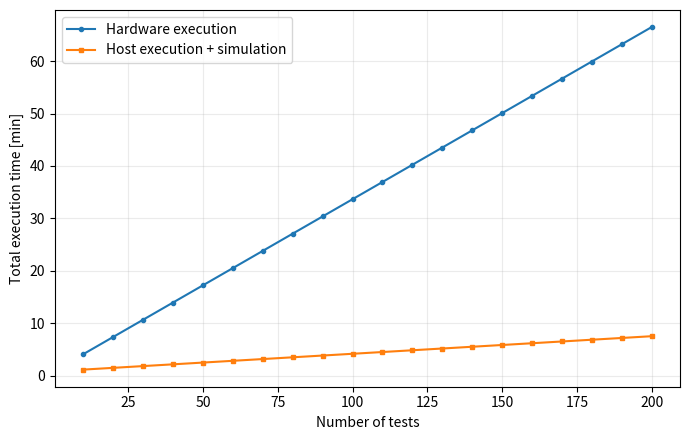
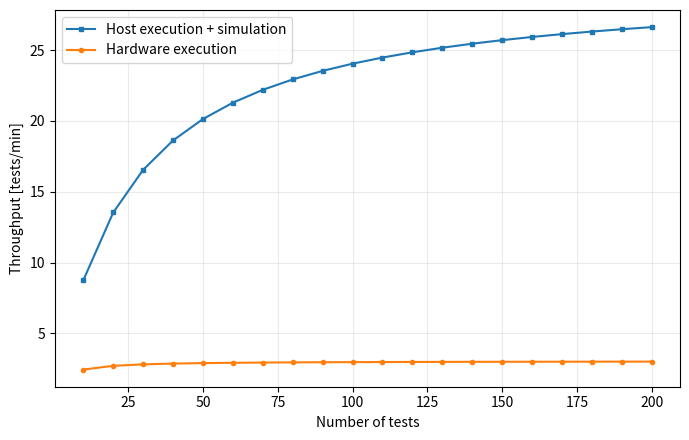
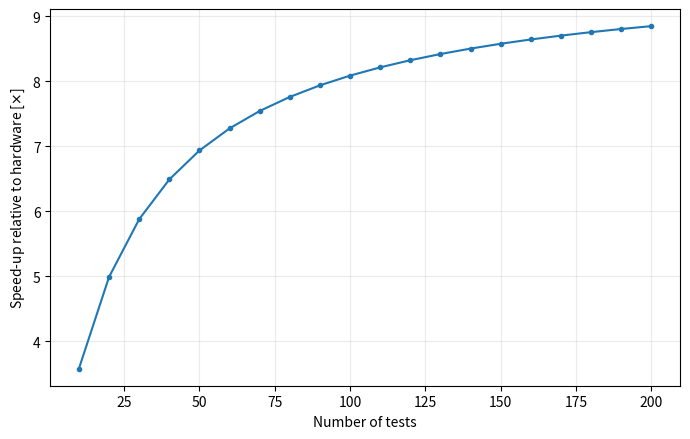

Reproduce these figures in Python, in order.
import numpy as np
import matplotlib.pyplot as plt

# ============================================================
# Configuration
# ============================================================

# Sweep test count.
# Multiples of 10 preserve the exact 60/20/20 distribution.
MIN_TESTS = 10
MAX_TESTS = 200
TEST_STEP = 10

# ------------------------------------------------------------
# Mean execution time PER TEST [seconds]
# Replace these values with your measurements.
# ------------------------------------------------------------

# Native_sim
NATIVE_UNIT_TIME = 0.028498
NATIVE_INTEGRATION_TIME = 3.33729
NATIVE_SYSTEM_TIME = 3.329800

# Real hardware
HW_UNIT_TIME = 5.036294
HW_INTEGRATION_TIME = 8.7673685
HW_SYSTEM_TIME = 15.753

# ------------------------------------------------------------
# Build / deployment overhead [seconds]
# ------------------------------------------------------------

# Fixed build time for the complete test run.
# If the build time is identical for both platforms, use the
# same value here.
BUILD_TIME_NATIVE = 48.410
BUILD_TIME_HW = 48.410

# Hardware flashing time.
HW_UNIT_FLASH_TIME = 2.868999
HW_INTEGRATION_FLASH_TIME = 11.494
HW_SYSTEM_FLASH_TIME = 19.124

# True:
#   every hardware test requires one flash operation
#
# False:
#   flashing is treated as one fixed operation for the entire run
FLASH_PER_TEST = True


# ============================================================
# Fixed test distribution
# ============================================================

UNIT_RATIO = 0.40
INTEGRATION_RATIO = 0.30
SYSTEM_RATIO = 0.30


# ============================================================
# Calculation
# ============================================================

test_counts = np.arange(
    MIN_TESTS,
    MAX_TESTS + TEST_STEP,
    TEST_STEP
)

native_total_times = []
hw_total_times = []

native_throughput = []
hw_throughput = []

speedup = []


for n_tests in test_counts:

    # Fixed 60/20/20 distribution
    n_unit = int(n_tests * UNIT_RATIO)
    n_integration = int(n_tests * INTEGRATION_RATIO)
    n_system = n_tests - n_unit - n_integration

    # --------------------------------------------------------
    # Native_sim
    # --------------------------------------------------------

    native_execution_time = (
        n_unit * NATIVE_UNIT_TIME
        + n_integration * NATIVE_INTEGRATION_TIME
        + n_system * NATIVE_SYSTEM_TIME
    )

    native_total = (
        BUILD_TIME_NATIVE
        + native_execution_time
    )

    # --------------------------------------------------------
    # Hardware
    # --------------------------------------------------------

    hw_execution_time = (
        n_unit * HW_UNIT_TIME
        + n_integration * HW_INTEGRATION_TIME
        + n_system * HW_SYSTEM_TIME
    )

    hw_flashing_time = (
        n_unit * HW_UNIT_FLASH_TIME
        + n_integration * HW_INTEGRATION_FLASH_TIME
        + n_system * HW_SYSTEM_FLASH_TIME
    )

    hw_total = (
        BUILD_TIME_HW
        + hw_flashing_time
        + hw_execution_time
    )
    # --------------------------------------------------------
    # Throughput
    #
    # Q = N_tests / T_total
    # --------------------------------------------------------

    native_total_minutes = native_total / 60.0
    hw_total_minutes = hw_total / 60.0

    q_native = n_tests / native_total_minutes
    q_hw = n_tests / hw_total_minutes

    # Speed-up in total turnover time
    s = hw_total / native_total

    native_total_times.append(native_total_minutes)
    hw_total_times.append(hw_total_minutes)

    native_throughput.append(q_native)
    hw_throughput.append(q_hw)

    speedup.append(s)


# Convert to numpy arrays
native_total_times = np.array(native_total_times)
hw_total_times = np.array(hw_total_times)

native_throughput = np.array(native_throughput)
hw_throughput = np.array(hw_throughput)

speedup = np.array(speedup)


# ============================================================
# Console summary
# ============================================================

print(
    f"{'Tests':>8} "
    f"{'Host exec + sim [min]':>24} "
    f"{'Hardware exec [min]':>22} "
    f"{'Q host [test/min]':>20} "
    f"{'Q hardware [test/min]':>24} "
    f"{'Speed-up':>12}"
)

for i in range(len(test_counts)):
    print(
        f"{test_counts[i]:8d} "
        f"{native_total_times[i]:14.2f} "
        f"{hw_total_times[i]:14.2f} "
        f"{native_throughput[i]:20.4f} "
        f"{hw_throughput[i]:16.4f} "
        f"{speedup[i]:12.2f}"
    )


# ============================================================
# Figure 1: Total verification turnover time
# ============================================================

plt.figure(figsize=(7, 4.5))

plt.plot(
    test_counts,
    hw_total_times,
    marker="o",
    markersize=3,
    label="Hardware execution"
)

plt.plot(
    test_counts,
    native_total_times,
    marker="s",
    markersize=3,
    label="Host execution + simulation"
)

plt.xlabel("Number of tests")
plt.ylabel("Total execution time [min]")
plt.grid(True, alpha=0.25)
plt.legend()
plt.tight_layout()

plt.savefig(
    "execution_turnover_time.pdf",
    bbox_inches="tight"
)

plt.savefig(
    "execution_turnover_time.png",
    dpi=300,
    bbox_inches="tight"
)

plt.show()


# ============================================================
# Figure 2: Test throughput
# ============================================================

plt.figure(figsize=(7, 4.5))

plt.plot(
    test_counts,
    native_throughput,
    marker="s",
    markersize=3,
    label="Host execution + simulation"
)

plt.plot(
    test_counts,
    hw_throughput,
    marker="o",
    markersize=3,
    label="Hardware execution"
)

plt.xlabel("Number of tests")
plt.ylabel("Throughput [tests/min]")
plt.grid(True, alpha=0.25)
plt.legend()
plt.tight_layout()

plt.savefig(
    "test_throughput.pdf",
    bbox_inches="tight"
)

plt.savefig(
    "test_throughput.png",
    dpi=300,
    bbox_inches="tight"
)

plt.show()


# ============================================================
# Figure 3: Native execution speed-up
# ============================================================

plt.figure(figsize=(7, 4.5))

plt.plot(
    test_counts,
    speedup,
    marker="o",
    markersize=3
)

plt.xlabel("Number of tests")
plt.ylabel("Speed-up relative to hardware [$\\times$]")
plt.grid(True, alpha=0.25)
plt.tight_layout()

plt.savefig(
    "native_speedup.pdf",
    bbox_inches="tight"
)

plt.savefig(
    "native_speedup.png",
    dpi=300,
    bbox_inches="tight"
)

plt.show()
